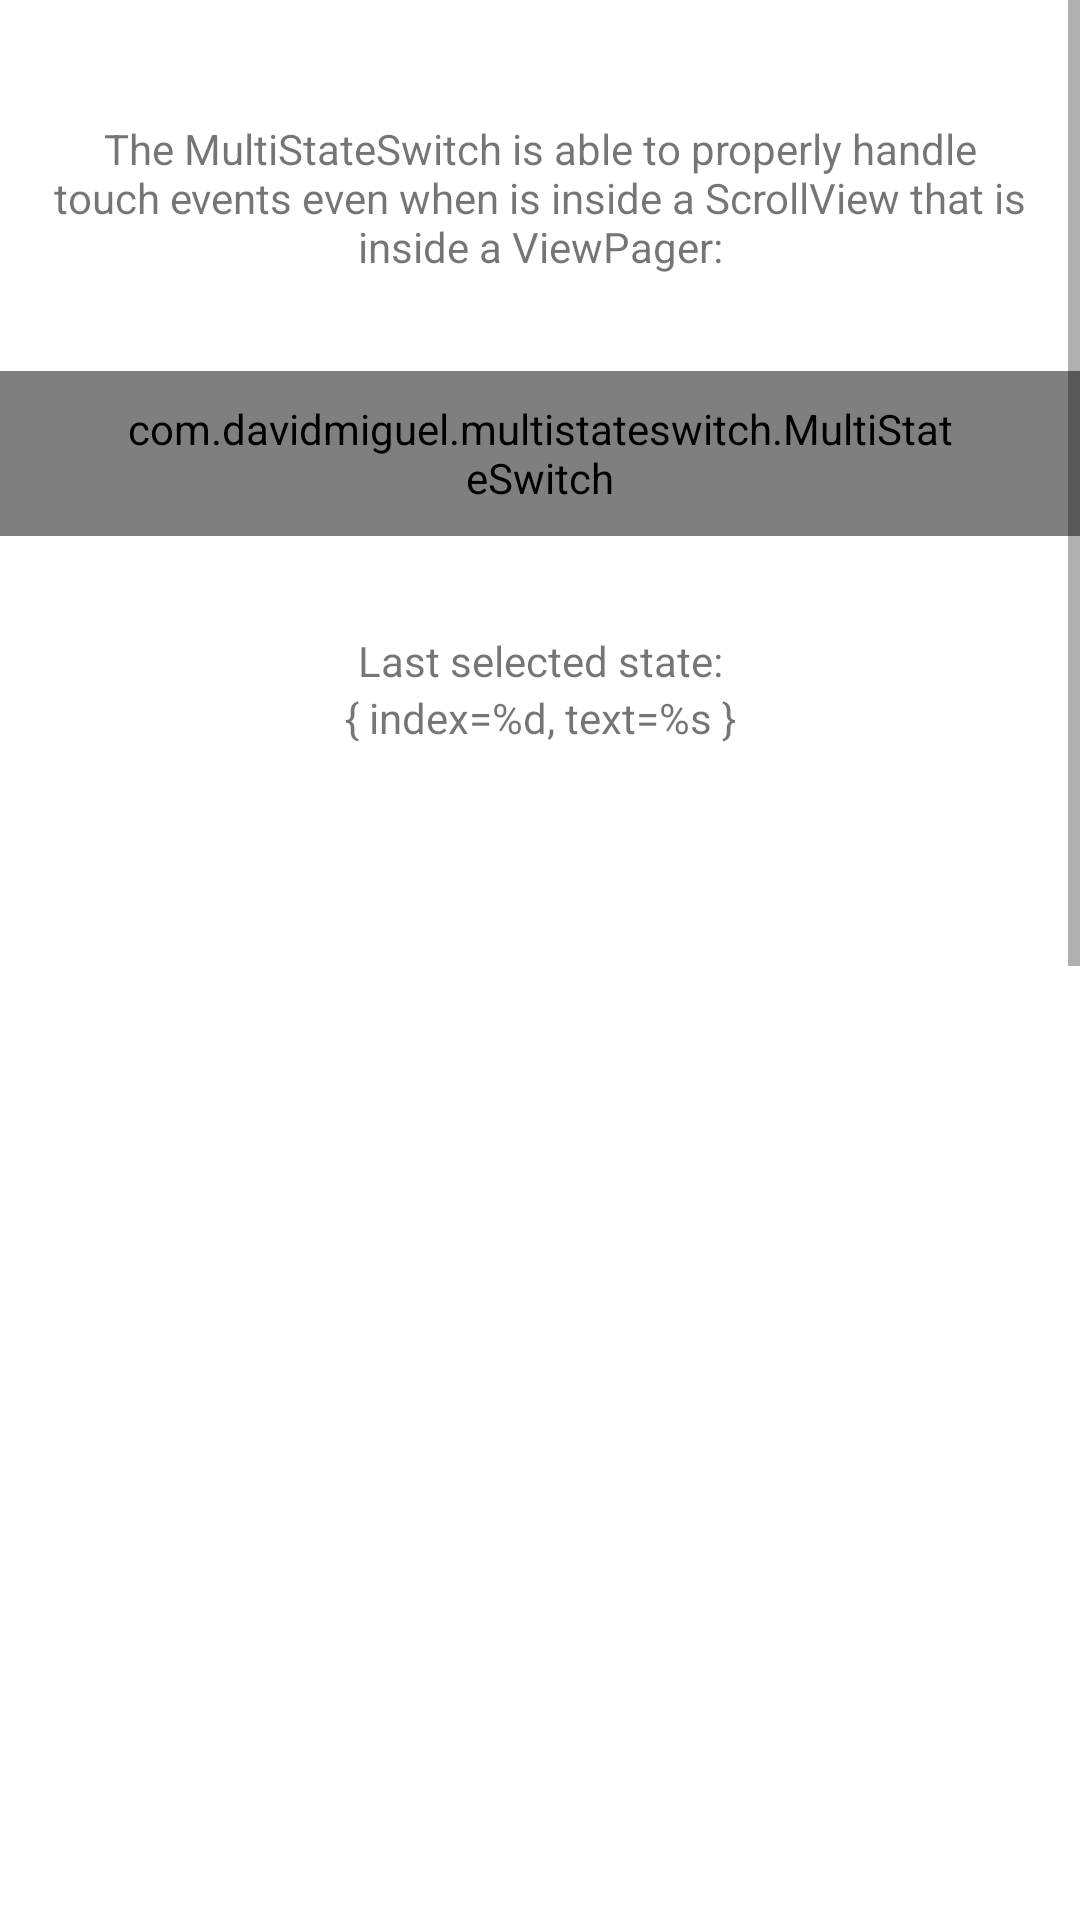

Here is an Android app screen rendered from its layout file. Give the layout XML and the strings, colors and styles it references.
<!-- AndroidManifest.xml: application theme AppTheme -->
<!-- res/layout/fragment_view_pager_page.xml -->
<?xml version="1.0" encoding="utf-8"?>
<layout xmlns:android="http://schemas.android.com/apk/res/android"
    xmlns:app="http://schemas.android.com/apk/res-auto"
    xmlns:tools="http://schemas.android.com/tools">

    <ScrollView
        android:layout_width="match_parent"
        android:layout_height="match_parent">

        <androidx.constraintlayout.widget.ConstraintLayout
            android:layout_width="match_parent"
            android:layout_height="wrap_content"
            tools:context=".viewpager.ViewPagerActivity">

            <TextView
                android:id="@+id/description"
                android:layout_width="0dp"
                android:layout_height="wrap_content"
                android:layout_marginStart="16dp"
                android:layout_marginTop="40dp"
                android:layout_marginEnd="16dp"
                android:gravity="center_horizontal"
                android:text="@string/view_pager_description"
                app:layout_constraintBottom_toTopOf="@id/defaultSwitch"
                app:layout_constraintEnd_toEndOf="parent"
                app:layout_constraintStart_toStartOf="parent"
                app:layout_constraintTop_toTopOf="parent"
                app:layout_constraintVertical_chainStyle="packed" />

            <com.davidmiguel.multistateswitch.MultiStateSwitch
                android:id="@+id/defaultSwitch"
                android:layout_width="0dp"
                android:layout_height="55dp"
                android:layout_marginTop="32dp"
                android:paddingStart="40dp"
                android:paddingEnd="40dp"
                app:layout_constraintBottom_toTopOf="@id/listenerLabel"
                app:layout_constraintEnd_toEndOf="parent"
                app:layout_constraintStart_toStartOf="parent"
                app:layout_constraintTop_toBottomOf="@id/description" />

            <TextView
                android:id="@+id/listenerLabel"
                android:layout_width="0dp"
                android:layout_height="wrap_content"
                android:layout_marginTop="32dp"
                android:gravity="center_horizontal"
                android:text="@string/listener_label"
                app:layout_constraintBottom_toTopOf="@id/listener"
                app:layout_constraintEnd_toEndOf="parent"
                app:layout_constraintStart_toStartOf="parent"
                app:layout_constraintTop_toBottomOf="@id/defaultSwitch" />

            <TextView
                android:id="@+id/listener"
                android:layout_width="0dp"
                android:layout_height="wrap_content"
                android:gravity="center_horizontal"
                android:text="@string/listener"
                app:layout_constraintBottom_toTopOf="@id/bottomSpace"
                app:layout_constraintEnd_toEndOf="parent"
                app:layout_constraintStart_toStartOf="parent"
                app:layout_constraintTop_toBottomOf="@id/listenerLabel" />

            <View
                android:id="@+id/bottomSpace"
                android:layout_width="0dp"
                android:layout_height="1000dp"
                android:layout_marginTop="24dp"
                android:background="@color/multistateswitch_light_grey"
                app:layout_constraintBottom_toBottomOf="parent"
                app:layout_constraintEnd_toEndOf="parent"
                app:layout_constraintStart_toStartOf="parent"
                app:layout_constraintTop_toBottomOf="@id/listener" />

        </androidx.constraintlayout.widget.ConstraintLayout>
    </ScrollView>
</layout>
<!-- resources referenced by this layout -->
<resources>
  <string name="listener">{ index=%d, text=%s }</string>
  <string name="listener_label">Last selected state:</string>
  <string name="view_pager_description">The MultiStateSwitch is able to properly handle touch events even when is inside a ScrollView that is inside a ViewPager:</string>
</resources>
